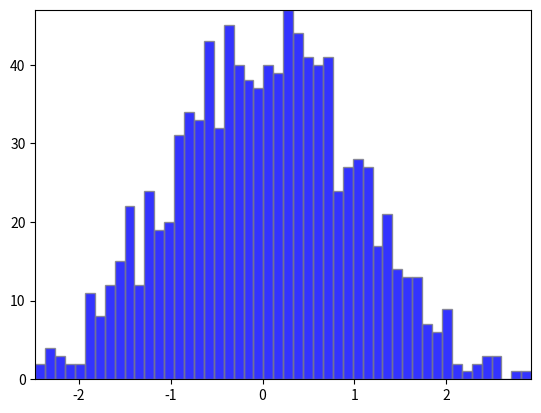

Write Python code to recreate this figure.
# [redacted]
# Ubuntu 14.0 | 32 bit 
# Python 2.7
# matplotlib-1.4.0 

"""
Contoh ini menunjukkan bagaimana menggunakan penambalan path untuk 
menggambarkan beberapa segiempat. Teknik ini menggunakan contoh segiempat, 
atau metode yang cepat menggunakan PolyCollection, dimana 
mengimplementasikan sebelum kita memiliki path yang cocok dengan 
moveto/lineto, closepoly kecuali in mpl. Sekarang kita harus melakukannya, 
kita dapat menggambarkan collections pada bentuk objek yang umum dengan 
properties homogeus lebih efisien dengan PathCollection. contoh ini 
membuat histogram lebih baik dalam bekerja menentukan array vertex sebagai 
keluaran, namun hal ini lebih cepat pada jumlah yang lebih luas pada objek
"""

import numpy as np
import matplotlib.pyplot as plt
import matplotlib.patches as patches
import matplotlib.path as path

fig, ax = plt.subplots()

#data histogram dengan numpy
data = np.random.randn(1000)
n, bins = np.histogram(data, 50)

#menentukan sudut dari segiempat pada histogram
left = np.array(bins[:-1])
right = np.array(bins[1:])
bottom = np.zeros(len(left))
top = bottom + n

#kita membutuhkan (numrects x numsides x 2) array numpy pada path bantuan
#fungsi untuk membentuk komponen path
XY = np.array([[left, left, right,right], [bottom,top,top,bottom]]).T

#menentukan objek path
barpath = path.Path.make_compound_path_from_polys(XY)

#membuat patch keluaran
patch = patches.PathPatch(barpath, facecolor='blue', edgecolor='gray',
alpha=0.8)
ax.add_patch(patch)

#mengapdate batas kunjungan
ax.set_xlim(left[0], right[-1])
ax.set_ylim(bottom.min(), top.max())

plt.show()
